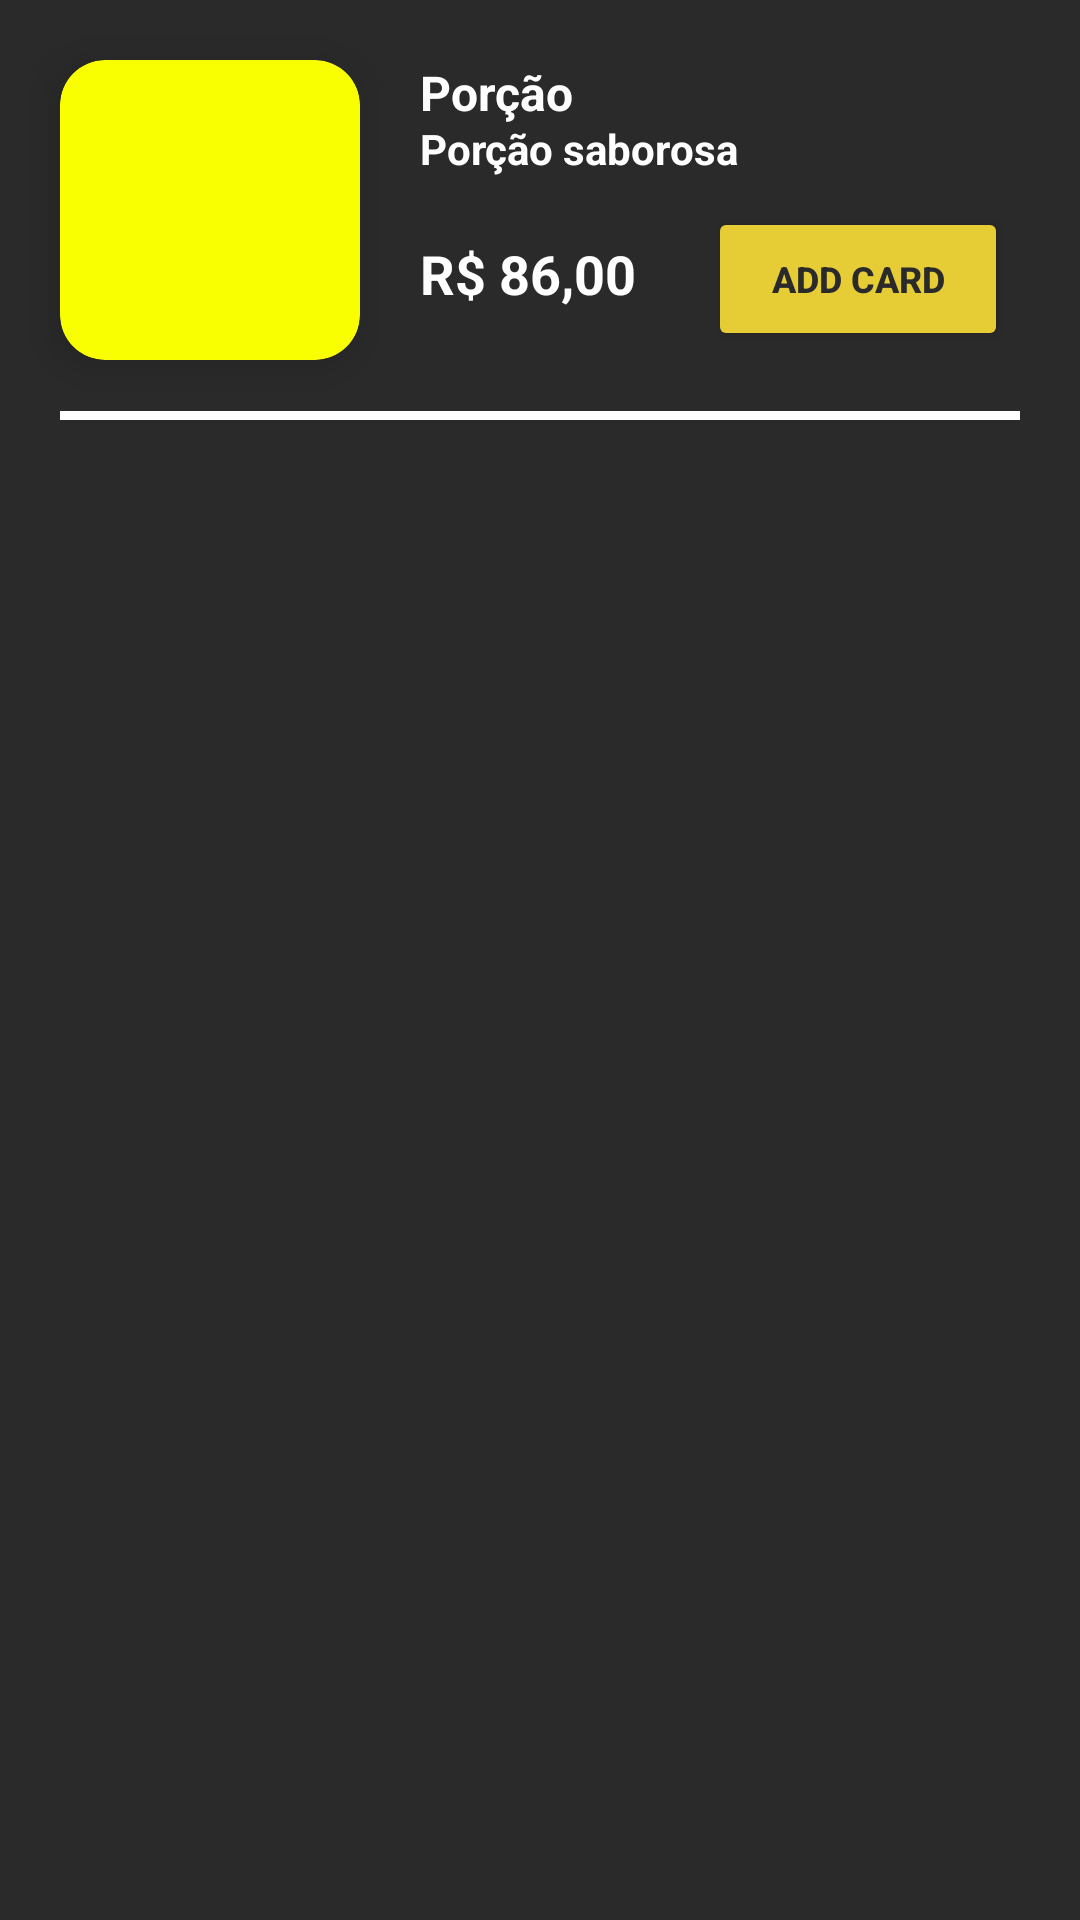

This screen was rendered from an Android layout file. Write that file and the resources it references.
<!-- AndroidManifest.xml: application theme Theme.ProjetoN2 -->
<!-- res/layout/food_item.xml -->
<?xml version="1.0" encoding="utf-8"?>
<androidx.constraintlayout.widget.ConstraintLayout xmlns:android="http://schemas.android.com/apk/res/android"
    android:layout_width="match_parent"
    android:layout_height="wrap_content"
    xmlns:app="http://schemas.android.com/apk/res-auto"
    android:background="@color/gray">

    <androidx.cardview.widget.CardView
        android:id="@+id/containerImg"
        android:layout_width="100dp"
        android:layout_height="100dp"
        app:cardCornerRadius="15dp"
        app:cardBackgroundColor="@color/yellow"
        android:layout_margin="20dp"
        app:cardElevation="8dp"
        app:layout_constraintTop_toTopOf="parent"
        app:layout_constraintStart_toStartOf="parent">

        <ImageView
            android:id="@+id/imgFood"
            android:layout_width="100dp"
            android:layout_height="80dp"
            android:src="@drawable/food1"
            android:layout_gravity="center"
            android:scaleType="centerCrop"
            />

    </androidx.cardview.widget.CardView>

    <TextView
        android:id="@+id/txtFoodName"
        android:layout_width="wrap_content"
        android:layout_height="wrap_content"
        android:text="Porção"
        android:textSize="16sp"
        android:textColor="@color/white"
        android:textStyle="bold"
        android:layout_margin="20dp"
        app:layout_constraintStart_toEndOf="@+id/containerImg"
        app:layout_constraintTop_toTopOf="parent"/>

    <TextView
        android:id="@+id/txtFoodDescription"
        android:layout_width="wrap_content"
        android:layout_height="wrap_content"
        android:text="Porção saborosa"
        android:textSize="14sp"
        android:textColor="@color/white"
        android:textStyle="bold"
        android:layout_margin="20dp"
        android:layout_marginVertical="20dp"
        app:layout_constraintStart_toEndOf="@+id/containerImg"
        app:layout_constraintTop_toTopOf="@id/txtFoodName"/>

    <TextView
        android:id="@+id/txtPrice"
        android:layout_width="wrap_content"
        android:layout_height="wrap_content"
        android:text="R$ 86,00"
        android:textSize="18sp"
        android:textColor="@color/white"
        android:textStyle="bold"
        android:layout_margin="20dp"
        app:layout_constraintStart_toEndOf="@+id/containerImg"
        app:layout_constraintTop_toBottomOf="@id/txtFoodDescription"/>
    
    <Button
        android:id="@+id/btAddCard"
        android:layout_width="100dp"
        android:layout_height="wrap_content"
        android:text="Add Card"
        android:textSize="12sp"
        android:textColor="@color/gray"
        android:textStyle="bold"
        android:backgroundTint="@color/yellow_light"
        android:layout_margin="10dp"
        app:layout_constraintTop_toBottomOf="@id/txtFoodDescription"
        app:layout_constraintStart_toEndOf="@id/txtPrice"
        app:layout_constraintEnd_toEndOf="parent"/>

    <View
        android:layout_width="match_parent"
        android:layout_height="3dp"
        android:background="@color/white"
        android:layout_margin="20dp"
        app:layout_constraintTop_toBottomOf="@id/btAddCard"
        app:layout_constraintStart_toStartOf="parent"
        app:layout_constraintEnd_toEndOf="parent"
        />

</androidx.constraintlayout.widget.ConstraintLayout>
<!-- resources referenced by this layout -->
<resources>
  <color name="gray">#2b2a2a</color>
  <color name="white">#FFFFFFFF</color>
  <color name="yellow">#f9ff00</color>
  <color name="yellow_light">#e6cc35</color>
  <style name="Theme.ProjetoN2" parent="Base.Theme.ProjetoN2" />
  <style name="Base.Theme.ProjetoN2" parent="Theme.Material3.DayNight.NoActionBar">
          <item name="android:statusBarColor">@color/gray</item>
      </style>
</resources>
